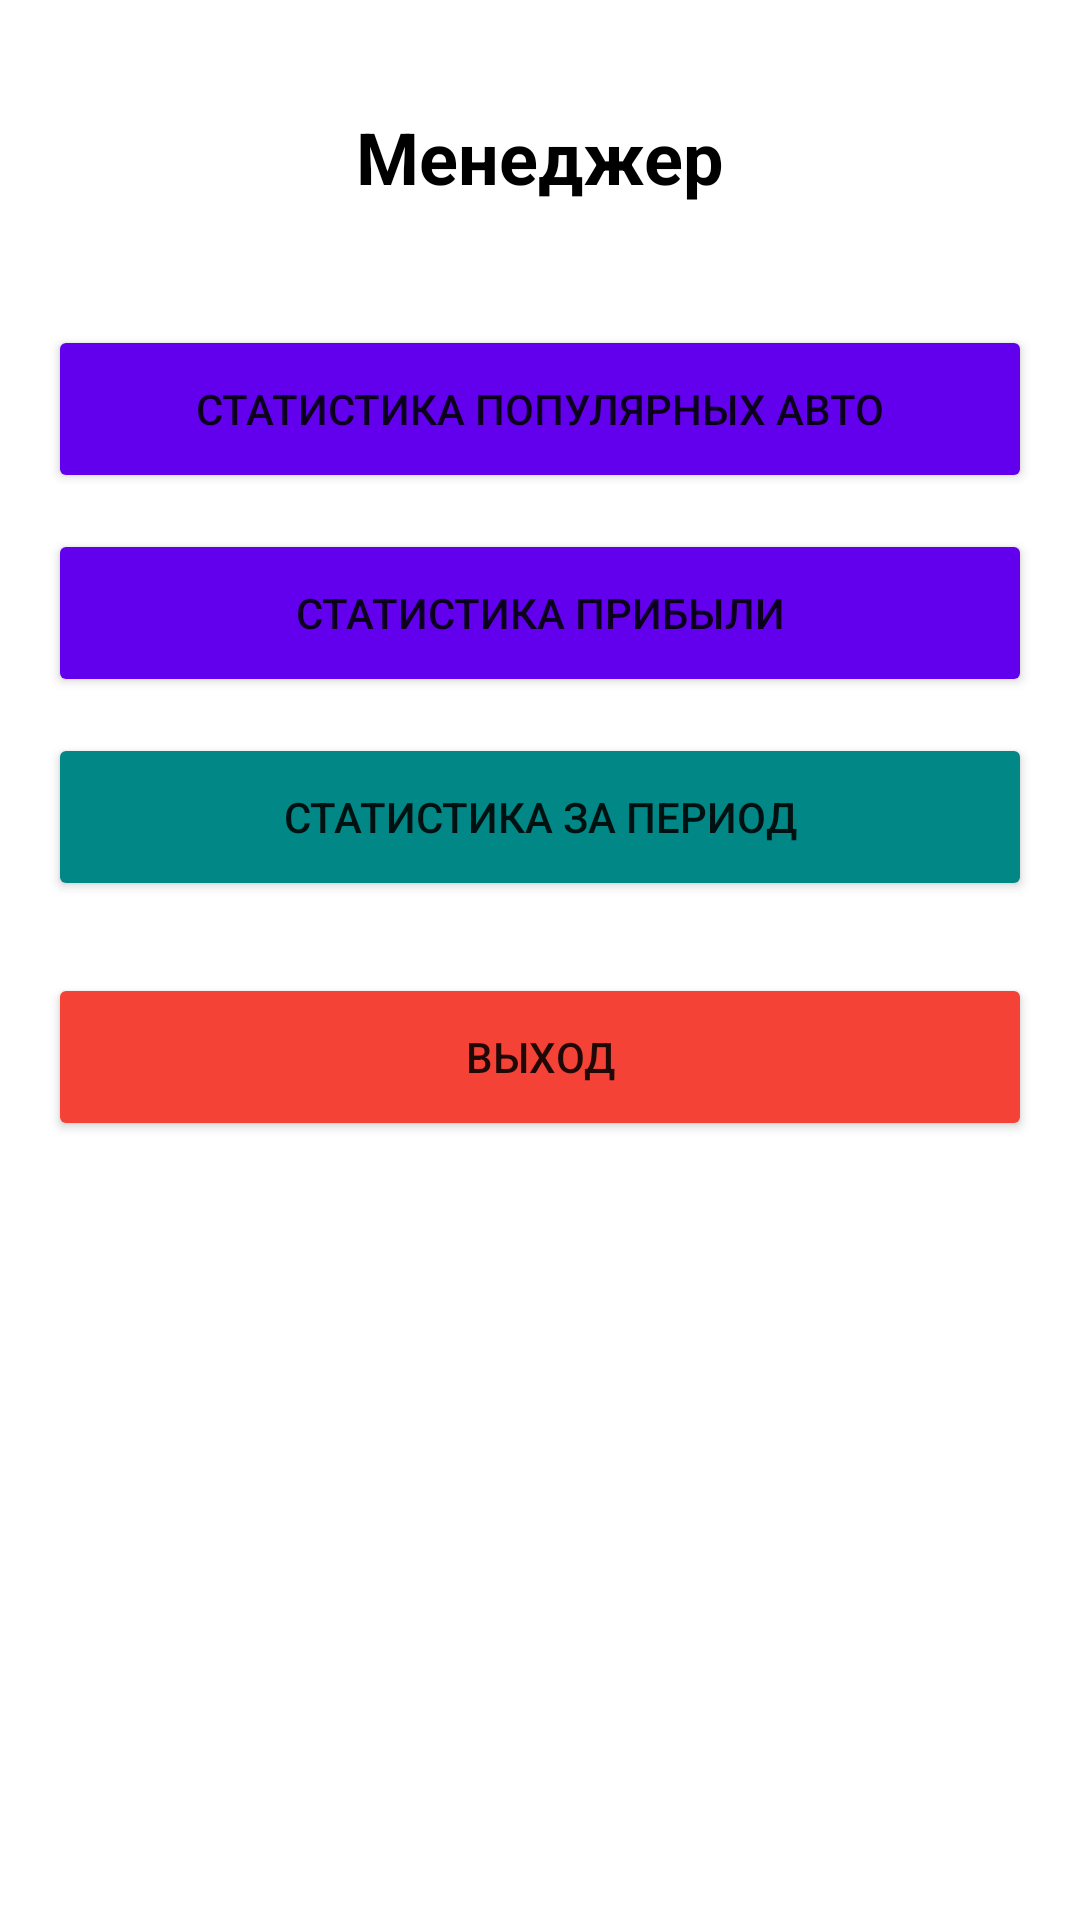

Layout XML and referenced resources for this Android screen:
<!-- AndroidManifest.xml: application theme Theme.AutoRentNew -->
<!-- res/layout/activity_manager_main.xml -->
<?xml version="1.0" encoding="utf-8"?>
<LinearLayout xmlns:android="http://schemas.android.com/apk/res/android"
    android:layout_width="match_parent"
    android:layout_height="match_parent"
    android:orientation="vertical"
    android:padding="16dp"
    android:background="@color/white">

    <TextView
        android:layout_width="match_parent"
        android:layout_height="wrap_content"
        android:text="Менеджер"
        android:textSize="24sp"
        android:textStyle="bold"
        android:textColor="@color/black"
        android:gravity="center"
        android:layout_marginTop="20dp"
        android:layout_marginBottom="40dp" />

    <Button
        android:id="@+id/btnPopularCars"
        android:layout_width="match_parent"
        android:layout_height="56dp"
        android:text="Статистика популярных авто"
        android:backgroundTint="@color/purple_500"
        android:layout_marginBottom="12dp" />

    <Button
        android:id="@+id/btnProfit"
        android:layout_width="match_parent"
        android:layout_height="56dp"
        android:text="Статистика прибыли"
        android:backgroundTint="@color/purple_500"
        android:layout_marginBottom="12dp" />

    <Button
        android:id="@+id/btnCalendar"
        android:layout_width="match_parent"
        android:layout_height="56dp"
        android:text="Статистика за период"
        android:backgroundTint="#018786"
        android:layout_marginBottom="24dp" />

    <Button
        android:id="@+id/btnLogout"
        android:layout_width="match_parent"
        android:layout_height="56dp"
        android:text="Выход"
        android:backgroundTint="#F44336" />

</LinearLayout>
<!-- resources referenced by this layout -->
<resources>
  <color name="black">#FF000000</color>
  <color name="purple_500">#FF6200EE</color>
  <color name="white">#FFFFFFFF</color>
  <style name="Theme.AutoRentNew" parent="Theme.AppCompat.Light.NoActionBar">
          <item name="colorPrimary">@color/purple_500</item>
          <item name="colorPrimaryVariant">@color/purple_700</item>
          <item name="colorOnPrimary">@color/white</item>
      </style>
  <color name="purple_700">#FF3700B3</color>
</resources>
